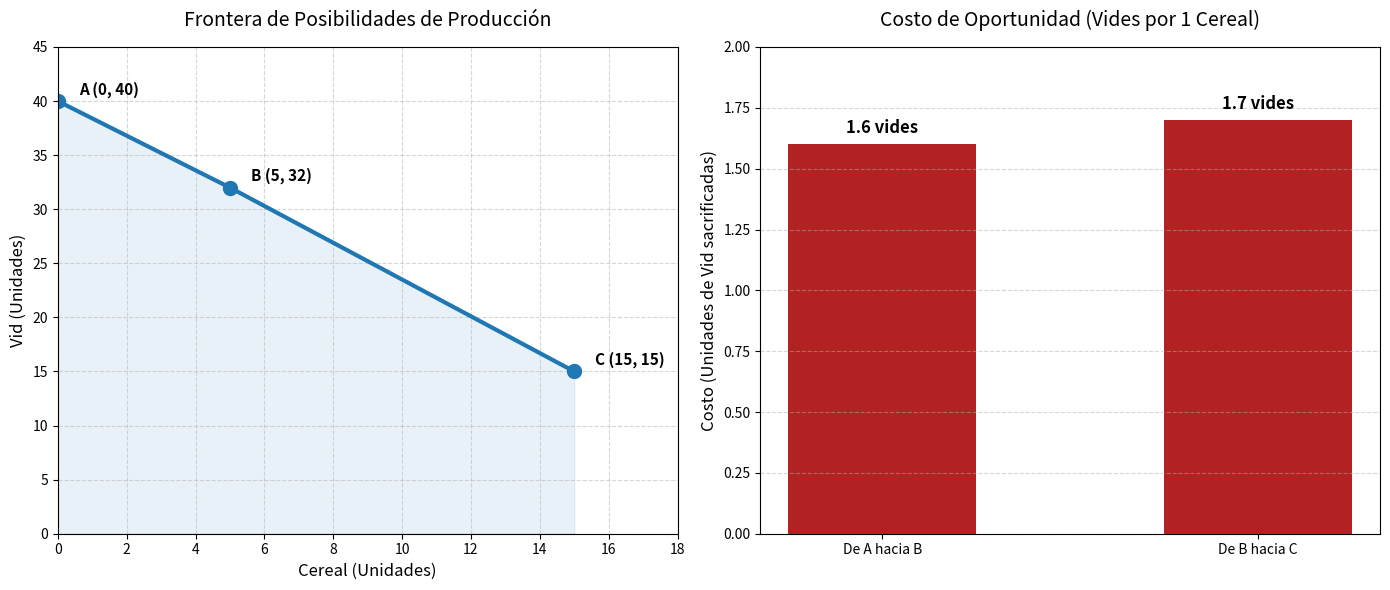

Recreate this plot in Python.
import matplotlib.pyplot as plt

# Datos extraídos de la tabla
cereal = [0, 5, 15]
vid = [40, 32, 15]
etiquetas = ['A', 'B', 'C']

# Crear figura con dos subgráficos
plt.figure(figsize=(14, 6))

# --- Gráfico 1: Frontera de Posibilidades de Producción ---
plt.subplot(1, 2, 1)
plt.plot(cereal, vid, marker='o', linestyle='-', color='#1f77b4', linewidth=3, markersize=10)
plt.fill_between(cereal, vid, alpha=0.1, color='#1f77b4') # Área sombreada estilo profesional

# Etiquetas de los puntos
for i, txt in enumerate(etiquetas):
    plt.annotate(f"{txt} ({cereal[i]}, {vid[i]})", 
                 (cereal[i], vid[i]), 
                 textcoords="offset points", 
                 xytext=(15, 5), 
                 ha='left', fontsize=11, fontweight='bold')

plt.title('Frontera de Posibilidades de Producción', fontsize=14, pad=15)
plt.xlabel('Cereal (Unidades)', fontsize=12)
plt.ylabel('Vid (Unidades)', fontsize=12)
plt.xlim(0, 18)
plt.ylim(0, 45)
plt.grid(True, linestyle='--', alpha=0.5)

# --- Gráfico 2: Costo de Oportunidad ---
# Costos unitarios calculados: 8/5 = 1.6  y  17/10 = 1.7
intervalos = ['De A hacia B', 'De B hacia C']
costos = [1.6, 1.7]

plt.subplot(1, 2, 2)
barras = plt.bar(intervalos, costos, color='#b22222', width=0.5)

# Poner el valor exacto sobre cada barra
for barra in barras:
    yval = barra.get_height()
    plt.text(barra.get_x() + barra.get_width()/2, yval + 0.03, 
             f'{yval} vides', ha='center', va='bottom', fontsize=12, fontweight='bold')

plt.title('Costo de Oportunidad (Vides por 1 Cereal)', fontsize=14, pad=15)
plt.ylabel('Costo (Unidades de Vid sacrificadas)', fontsize=12)
plt.ylim(0, 2.0)
plt.grid(axis='y', linestyle='--', alpha=0.5)

# Ajustar layout y mostrar
plt.tight_layout()
plt.show()
